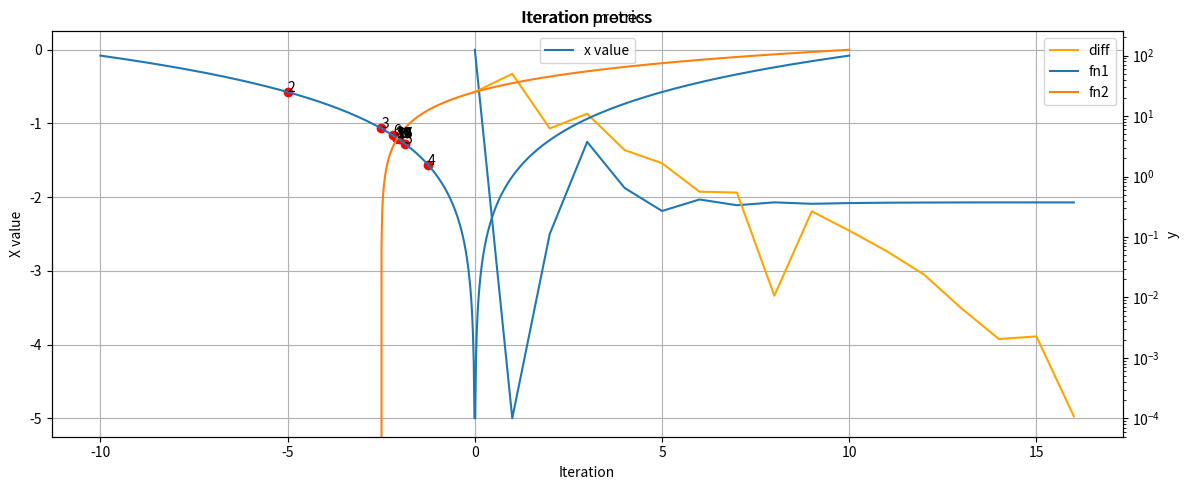

Python code for this plot:
import matplotlib.pyplot as plt
import numpy as np


def visualize_iteration_metrics(iter_x, diffs):
    fig, ax = plt.subplots(figsize=(12, 5))
    plt.title("Iteration metrics")
    ax2 = ax.twinx()
    ax.plot(iter_x, label="x value")
    ax.set_xlabel("Iteration")
    ax.set_ylabel("X value")
    ax2.set_yscale("log")
    ax2.plot(diffs, color="orange", label="diff")
    ax2.set_ylabel("Diff")
    ax.grid()
    ax.legend(loc="upper center")
    ax2.legend(loc="upper right")
    plt.tight_layout()
    plt.show()


def visualize_iteration(x_start, x_end, fn1, fn2, iter_x, iter_y):
    y_fn1, y_fn2 = [], []
    x_vals = np.linspace(x_start, x_end, 1000)
    for x in x_vals:
        y_fn1.append(fn1(x))
        y_fn2.append(fn2(x))

    plt.title("Iteration process")
    plt.plot(x_vals, y_fn1, label="fn1")
    plt.plot(x_vals, y_fn2, label="fn2")
    plt.scatter(iter_x, iter_y, color="red", marker="o")
    for i, x in enumerate(iter_x):
        plt.annotate(i + 1, (x, iter_y[i]))
    plt.xlabel("x")
    plt.ylabel("y")
    plt.legend()
    # plt.grid()
    plt.tight_layout()
    plt.show()


def bisection_example():
    # define two functions to find intersection
    fn1 = lambda x: x ** 2
    fn2 = lambda x: 10 * x + 25

    # iteration parameters
    tol = 1e-3
    x_start, x_end = -10, 10
    bnd_low, bnd_high = x_start, x_end
    diff = float("inf")

    # bisection iteration
    iter_x, iter_y, diffs = [], [], []
    while abs(diff) > tol:
        # calculate x and difference
        x = (bnd_low + bnd_high) / 2
        diff = fn1(x) - fn2(x)

        # update boundaries
        if diff > 0:
            bnd_low = x
        else:
            bnd_high = x

        # log values
        iter_x.append(x)
        iter_y.append(fn1(x))
        diffs.append(abs(diff))
        print(f"\tIteration: {len(iter_x)}, x: {x}, diff: {diff}")

    print(f"Bisection finished in {len(iter_x)} steps. The result is: {iter_x[-1]}")
    visualize_iteration_metrics(iter_x, diffs)
    visualize_iteration(x_start, x_end, fn1, fn2, iter_x, iter_y)


bisection_example()
